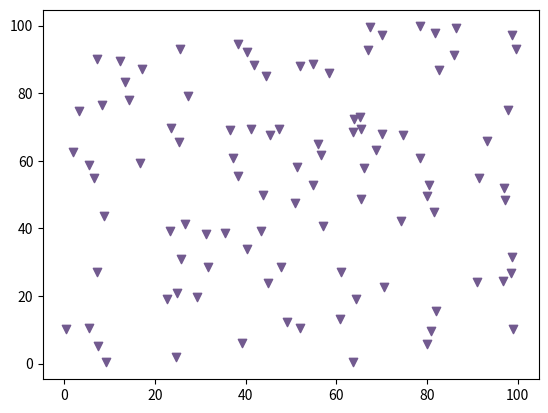

Reproduce this figure in Python.
"""Ce module modélise un vol d'étourneaux à n individus, 
à l'aide de numpy, et en strictement moins de 100 lignes ."""

import numpy as np
import matplotlib.pyplot as plt
import matplotlib.animation as animation

# Paramètres du modèle

alpha_coh, alpha_rep, alpha_ali, r_coh, r_rep, r_ali = 1.2, 0.3, 1.0, 10.0, 3.0, 15.0

# Définition de la classe qui représente le rgoupe d'étourneaux

class Etourneaux:
    """Classe représentant un groupe d'étourneaux.
    Attributs :
    n : nombre d'étourneaux
    positions : positions des étourneaux (tableau numpy de taille n x 2)
    vitesses : vitesses des étourneaux (tableau numpy de taille n x 2)"""

    def __init__(self, n:int):
        self.n = n # nombre d'étourneaux
        self.positions = np.random.rand(n,2) * 100 # les positions initiales
        self.vitesses = np.random.rand(n,2) * 5 # les vitesses initiales, on ne les met pas trop élevées pour être cohérents

    def voisins(self,i:int) -> tuple:
        """Renvoie les voisinnages associés aux différentes forces pour l'étourneau i.
        Args : i : l'indice de l'étourneau concerné
        Returns : Vci, Vri, Vai les voisinages de cohésion, répulsion et alignement de l'étourneau i"""

        diffs = self.positions - self.positions[i]
        dists = np.linalg.norm(diffs, axis=1)
        Vci = np.where((dists < r_coh)) # voisinage de cohésion de l'étourneau i
        Vri = np.where((dists < r_rep) & (dists > 0)) # voisinage de répulsion de l'étourneau i, on retire i sinon le dénominateur diverge
        Vai = np.where((dists < r_ali)) # voisinage d'alignement de l'étourneau i   
        return Vci, Vri, Vai
    
    def calcule_force(self,i : int) -> np.ndarray:
        """Calcule la somme des forces subies par l'étourneau i en décomposition sur les axes x,y.
        Args i: l'indice de l'étourneau concerné  
        Returns : La somme des forces subies par l'étourneau i"""

        Vci,Vri,Vai = self.voisins(i) # Calcule des voisinages
        r_moy_i, v_moy_i = np.mean(self.positions[Vci], axis = 0), np.mean(self.vitesses[Vai], axis = 0) # Calcul des positions et vitesses moyennes
        fci = - alpha_coh * (self.positions[i] - r_moy_i) # force de cohésion
        match len(Vri[0]):
            case 0:
                fri = 0 # force de répulsion nulle si d'autres oiseaux ne sont pas trop proches
            case _:
                diffs_rep = self.positions[i] - self.positions[Vri]
                fri = alpha_rep * np.sum(diffs_rep / (np.abs(diffs_rep)**2)) # force de répulsion
        fai = - alpha_ali * (self.vitesses[i] - v_moy_i) # force d'alignement
        return fci + fri + fai

    def mise_a_jour(self,dt : float, L =int)-> None:
        """Met à jour les les positions et vitesse des étourneaux à l'aide de la méthode d'Euler."""
        new_v = np.copy(self.vitesses)
        new_r = np.copy(self.positions)
        forces = np.zeros((self.n,2))
        for i in range(self.n):
            forces[i] = self.calcule_force(i)
            new_v[i] += forces[i] * dt  # mise à jour des vitesses
            ri = new_r[i] + new_v[i] * dt  # mise à jour des positions
            x,y = ri[0], ri[1]
            signx = (ri[0] >= L) or (ri[0] < 0)  # indique si on a un dépassement en x ou non
            signy = (ri[1] >= L) or (ri[1] < 0)  # indique si on a un dépassement en y ou non
            x = np.where(x<0,0,x) # dépassement potentiel en 0
            y = np.where(y<0,0,y)
            x = np.where(x>=L,L-1e-5,x) # dépassement potentiel en L avec condition de lissage
            y = np.where(y>=L,L-1e-5,y)
            new_r[i,0], new_r[i,1] = x,y
            new_v[i,0] = np.where(signx, -new_v[i,0]*0.5, new_v[i,0]) # rebond en x, on diminue la vitesse selon x s'il y a un rebond
            new_v[i,1] = np.where(signy, -new_v[i,1]*0.5, new_v[i,1]) # rebond en y, de même
        self.vitesses = new_v
        self.positions = new_r

def simulation_etourneaux(n:int, steps:int, dt:float, L : int) -> tuple:
    """Simule un vol d\'étourneaux
    Args n : le nombre d\'étourneaux
        steps : le nombre d\'itérations de la simulation
    Returns : positions et vitesses des étourneaux à chaque étape de la simulation"""
    etourneaux = Etourneaux(n)
    positions, vitesses = np.zeros((steps, n, 2)), np.zeros((steps, n, 2))
    for i in range(steps):
        etourneaux.mise_a_jour(dt,L)
        positions[i], vitesses[i] = np.copy(etourneaux.positions), np.copy(etourneaux.vitesses)
    return positions, vitesses

def anime_etourneaux(positions:np.ndarray) -> None:
    """Anime la simulation des étourneaux
    Args positions : les positions des étourneaux à chaque étape de la simulation"""
    fig, ax = plt.subplots()
    scat = ax.scatter(positions[0,:,0], positions[0,:,1], marker='v', color="#725a8f")
    def update(frame):
        scat.set_offsets(positions[frame])
        return scat,
    ani = animation.FuncAnimation(fig, update, frames=positions.shape[0], interval=50, blit=True)
    plt.show()

# Crashtest
n = 100
steps = 1000
dt = 0.05
L = 100
positions = simulation_etourneaux(n,steps,dt,L)[0]
anime_etourneaux(positions)